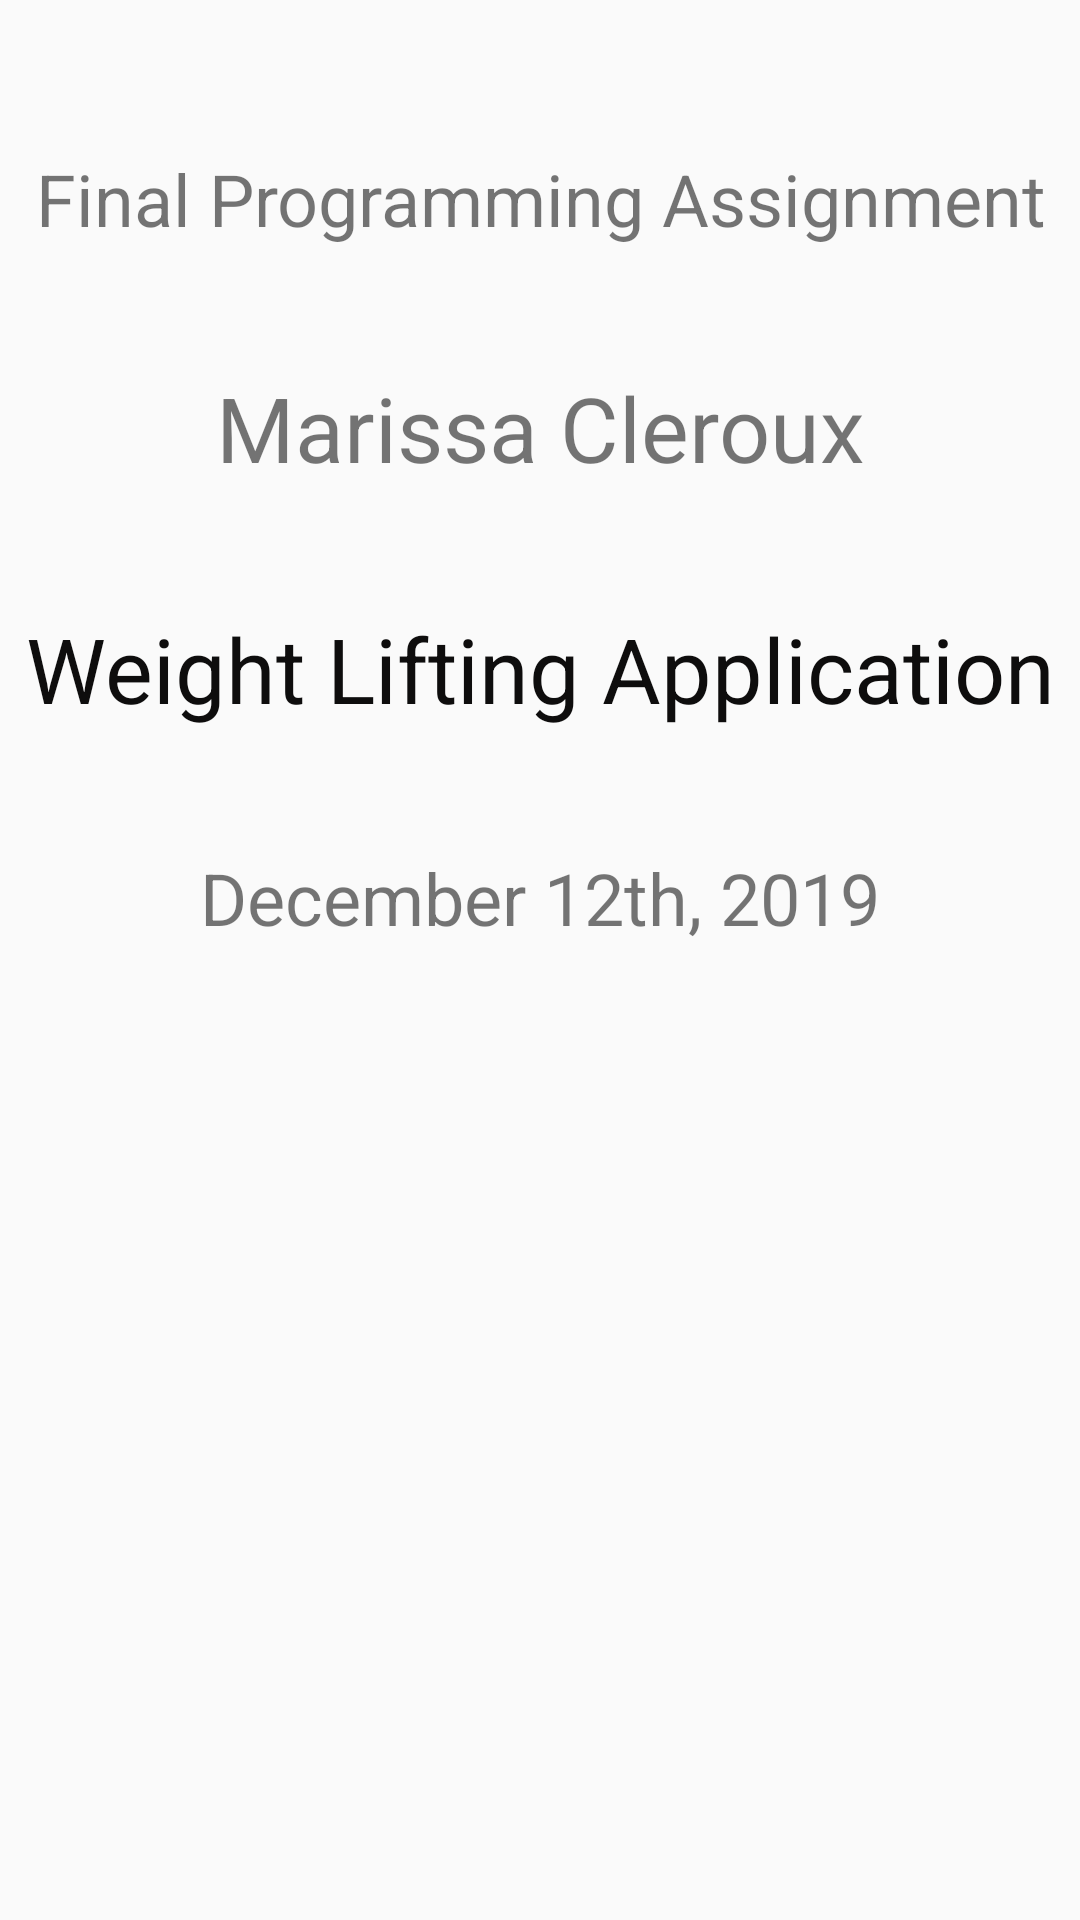

Write the Android layout XML for this screen, with the resource values it uses.
<!-- AndroidManifest.xml: application theme AppTheme -->
<!-- res/layout/content_about.xml -->
<?xml version="1.0" encoding="utf-8"?>
<androidx.core.widget.NestedScrollView xmlns:android="http://schemas.android.com/apk/res/android"
    xmlns:app="http://schemas.android.com/apk/res-auto"
    xmlns:tools="http://schemas.android.com/tools"
    android:layout_width="match_parent"
    android:layout_height="match_parent"
    app:layout_behavior="@string/appbar_scrolling_view_behavior"
    tools:context=".About"
    tools:showIn="@layout/activity_about">
    <LinearLayout
        android:layout_width="match_parent"
        android:layout_height="match_parent"
        android:orientation="vertical">

        <TextView
            android:layout_width="match_parent"
            android:layout_height="wrap_content"
            android:layout_marginTop="50dp"
            android:text="Final Programming Assignment"
            android:textAlignment="center"
            android:textSize="24sp" />

        <TextView
            android:layout_width="match_parent"
            android:layout_height="wrap_content"
            android:layout_marginTop="40dp"
            android:text="Marissa Cleroux"
            android:textAlignment="center"
            android:textSize="30sp" />

        <TextView
            android:layout_width="match_parent"
            android:layout_height="wrap_content"
            android:layout_marginTop="40dp"
            android:text="Weight Lifting Application"
            android:textAlignment="center"
            android:textColor="#0E0D0D"
            android:textSize="30sp" />

        <TextView
            android:layout_width="match_parent"
            android:layout_height="wrap_content"
            android:layout_marginTop="40dp"
            android:text="December 12th, 2019"
            android:textAlignment="center"
            android:textSize="24sp" />
    </LinearLayout>

</androidx.core.widget.NestedScrollView>
<!-- res/layout/activity_about.xml (included above) -->
<?xml version="1.0" encoding="utf-8"?>
<androidx.coordinatorlayout.widget.CoordinatorLayout xmlns:android="http://schemas.android.com/apk/res/android"
    xmlns:app="http://schemas.android.com/apk/res-auto"
    xmlns:tools="http://schemas.android.com/tools"
    android:layout_width="match_parent"
    android:layout_height="match_parent"
    android:fitsSystemWindows="true"
    tools:context=".About">

    <com.google.android.material.appbar.AppBarLayout
        android:layout_width="match_parent"
        android:layout_height="wrap_content"
        android:theme="@style/AppTheme.AppBarOverlay">

        <androidx.appcompat.widget.Toolbar
            android:id="@+id/toolbar"
            android:layout_width="match_parent"
            android:layout_height="?attr/actionBarSize"
            android:background="?attr/colorPrimary"
            app:popupTheme="@style/AppTheme.PopupOverlay" />

    </com.google.android.material.appbar.AppBarLayout>

    <include layout="@layout/content_about" />

</androidx.coordinatorlayout.widget.CoordinatorLayout>
<!-- resources referenced by this layout -->
<resources>
  <style name="AppTheme.AppBarOverlay" parent="ThemeOverlay.AppCompat.Dark.ActionBar" />
  <style name="AppTheme.PopupOverlay" parent="ThemeOverlay.AppCompat.Light" />
  <style name="AppTheme" parent="Theme.AppCompat.Light.DarkActionBar">
          
          <item name="colorPrimary">@color/colorPrimary</item>
          <item name="colorPrimaryDark">@color/colorPrimaryDark</item>
          <item name="colorAccent">@color/colorAccent</item>
      </style>
  <color name="colorPrimary">#000000</color>
  <color name="colorPrimaryDark">#00574B</color>
  <color name="colorAccent">#D81B60</color>
</resources>
